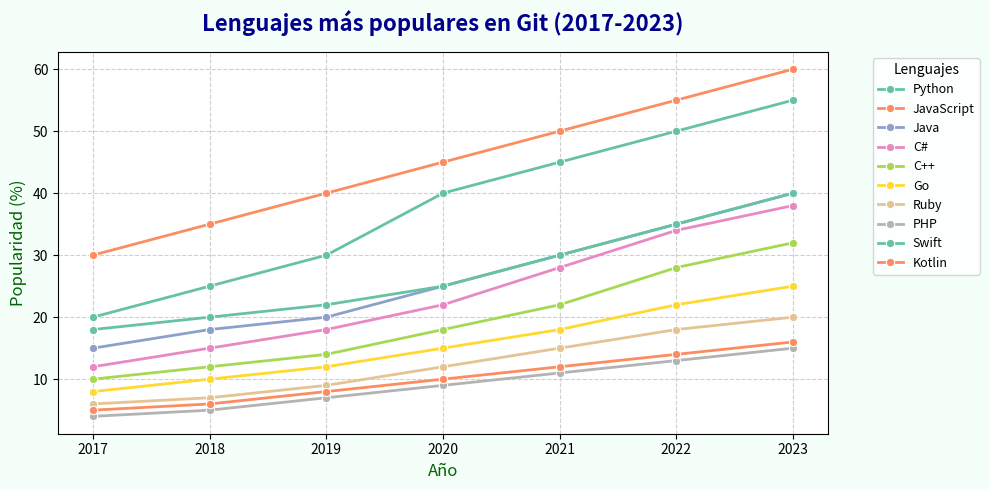

Python code for this plot:
import pandas as pd
import matplotlib.pyplot as plt
import seaborn as sns

# Datos de lenguajes más populares en Git con porcentajes desorganizados
lenguajes_git = {
    'Lenguaje': ['Python'] * 7 + ['JavaScript'] * 7 + ['Java'] * 7 + ['C#'] * 7 +
                ['C++'] * 7 + ['Go'] * 7 + ['Ruby'] * 7 + ['PHP'] * 7 +
                ['Swift'] * 7 + ['Kotlin'] * 7,
    'Año': [2017, 2018, 2019, 2020, 2021, 2022, 2023] * 10,
    'Porcentaje': [
        20, 25, 30, 40, 45, 50, 55,  # Python
        30, 35, 40, 45, 50, 55, 60,  # JavaScript
        15, 18, 20, 25, 30, 35, 40,  # Java
        12, 15, 18, 22, 28, 34, 38,  # C#
        10, 12, 14, 18, 22, 28, 32,  # C++
        8, 10, 12, 15, 18, 22, 25,   # Go
        6, 7, 9, 12, 15, 18, 20,     # Ruby
        4, 5, 7, 9, 11, 13, 15,      # PHP
        18, 20, 22, 25, 30, 35, 40,  # Swift
        5, 6, 8, 10, 12, 14, 16      # Kotlin
    ]
}

# Crear DataFrame para los lenguajes más populares en Git
df_lenguajes_git = pd.DataFrame(lenguajes_git)

## Crear un gráfico de líneas con un tamaño más compacto
plt.figure(figsize=(10, 5))  # Reducir el tamaño de la figura

# Gráfico con líneas suaves y marcadores llamativos
sns.lineplot(data=df_lenguajes_git, x='Año', y='Porcentaje', hue='Lenguaje', 
             marker='o', linewidth=2, palette="Set2", markersize=6)

# Personalizar el gráfico
plt.title('Lenguajes más populares en Git (2017-2023)', fontsize=16, pad=15, color='darkblue', fontweight='bold')
plt.xlabel('Año', fontsize=12, color='darkgreen')
plt.ylabel('Popularidad (%)', fontsize=12, color='darkgreen')
plt.grid(True, linestyle='--', alpha=0.6)
plt.legend(title='Lenguajes', title_fontsize=10, fontsize=9, bbox_to_anchor=(1.05, 1), loc='upper left')

# Cambiar el fondo de la gráfica a un tono claro
plt.gcf().set_facecolor('mintcream')

# Ajustar el diseño para evitar cortes de texto
plt.tight_layout()

# Mostrar el gráfico
plt.show()

# Mostrar conclusiones en consola
print("\nLenguajes más populares en Git:")
print("1. Python sigue siendo muy popular debido a su versatilidad y uso en IA, ciencia de datos y desarrollo web.")
print("2. JavaScript es esencial para el desarrollo web y tiene un crecimiento constante.")
print("3. Java sigue siendo un lenguaje dominante en aplicaciones empresariales y móviles.")
print("4. C# es muy utilizado en el desarrollo de aplicaciones de escritorio y videojuegos.")
print("5. C++ es fundamental para el desarrollo de software de alto rendimiento y sistemas embebidos.")
print("6. Go se está volviendo popular para el desarrollo de aplicaciones escalables y microservicios.")
print("7. Ruby sigue siendo popular, especialmente en el desarrollo web con Rails.")
print("8. PHP sigue siendo utilizado en la creación de aplicaciones web, aunque ha perdido algo de popularidad.")
print("9. Swift se está consolidando en el desarrollo de aplicaciones para el ecosistema Apple.")
print("10. Kotlin está ganando popularidad como alternativa a Java en el desarrollo de aplicaciones Android.")

# Predicciones 2024
print("\nPredicciones 2024:")
print("- Python seguirá dominando en ciencia de datos, IA y desarrollo web.")
print("- JavaScript se mantendrá como el lenguaje más popular para el desarrollo web.")
print("- Java seguirá siendo esencial para aplicaciones grandes y de misión crítica.")
print("- C# continuará siendo utilizado en desarrollo de videojuegos con Unity y aplicaciones de Windows.")
print("- C++ seguirá siendo la opción preferida para sistemas de bajo nivel y de alto rendimiento.")
print("- Go se fortalecerá en la creación de aplicaciones distribuidas y de infraestructura.")
print("- Ruby tendrá una base de usuarios estable en desarrollo web con Ruby on Rails.")
print("- PHP se mantendrá como un lenguaje clave en el desarrollo de aplicaciones web dinámicas.")
print("- Swift seguirá siendo la elección preferida para el desarrollo de aplicaciones iOS.")
print("- Kotlin continuará ganando terreno como la principal opción para aplicaciones Android.")
